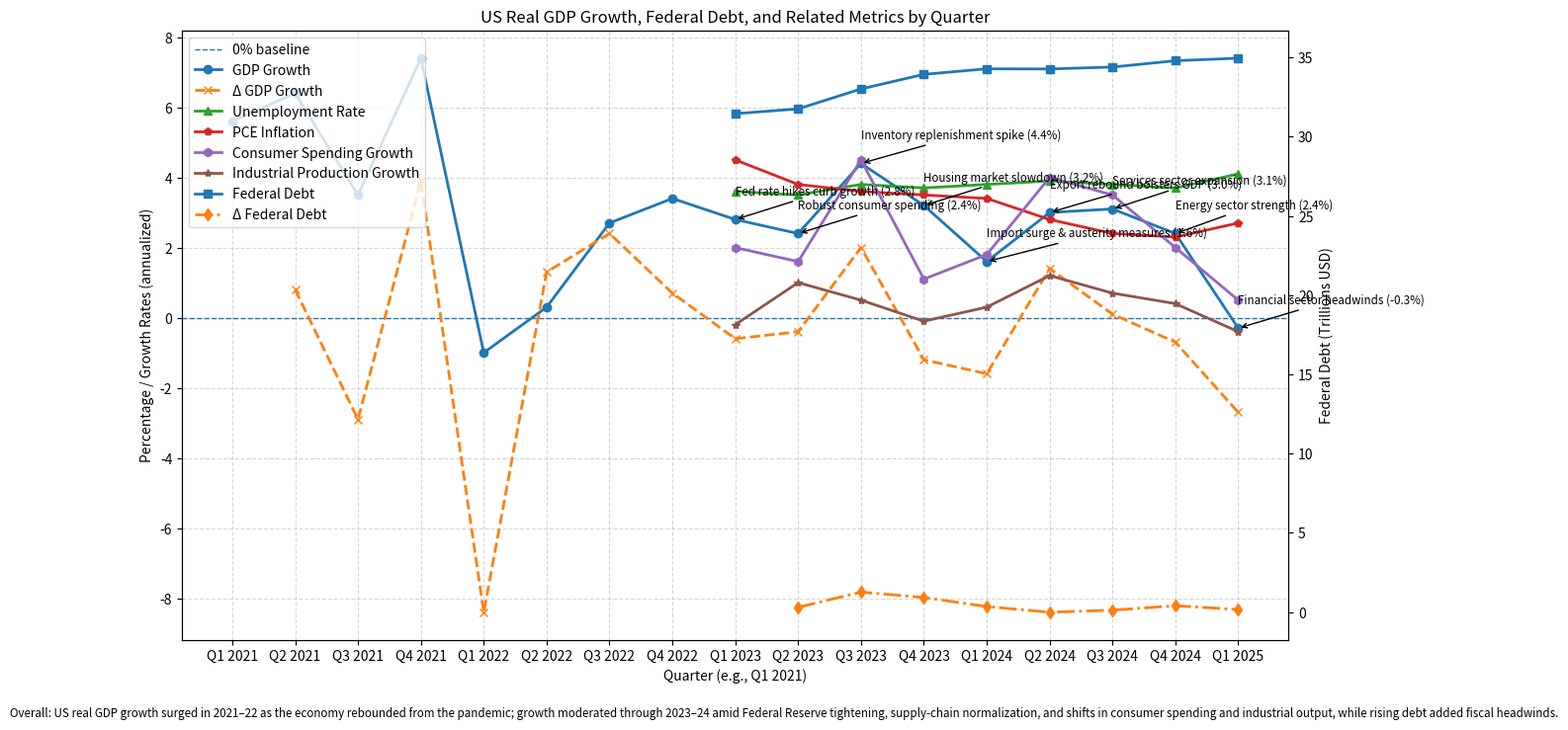

This figure's Python source:
import argparse
import matplotlib.pyplot as plt
import numpy as np

def main():
    parser = argparse.ArgumentParser()
    parser.add_argument('-o', '--output', help='Path to save figure')
    args = parser.parse_args()

    quarters = [
        "Q1 2021", "Q2 2021", "Q3 2021", "Q4 2021",
        "Q1 2022", "Q2 2022", "Q3 2022", "Q4 2022",
        "Q1 2023", "Q2 2023", "Q3 2023", "Q4 2023",
        "Q1 2024", "Q2 2024", "Q3 2024", "Q4 2024",
        "Q1 2025"
    ]

    gdp_growth = [
        5.6, 6.4, 3.5, 7.4,
       -1.0, 0.3, 2.7, 3.4,
        2.8, 2.4, 4.4, 3.2,
        1.6, 3.0, 3.1, 2.4,
       -0.3
    ]

    federal_debt = [np.nan]*8 + [
        31.46, 31.76, 33.02, 33.94,
        34.29, 34.28, 34.40, 34.80,
        34.96
    ]

    unemployment_rate = [np.nan]*8 + [
        3.6, 3.5, 3.8, 3.7,
        3.8, 3.9, 3.8, 3.7,
        4.1
    ]
    pce_inflation = [np.nan]*8 + [
        4.5, 3.8, 3.6, 3.5,
        3.4, 2.8, 2.4, 2.3,
        2.7
    ]
    consumer_spending = [np.nan]*8 + [
        2.0, 1.6, 4.5, 1.1,
        1.8, 4.0, 3.5, 2.0,
        0.5
    ]
    industrial_production = [np.nan]*8 + [
        -0.2, 1.0, 0.5, -0.1,
        0.3, 1.2, 0.7, 0.4,
       -0.4
    ]

    raw_annotations = {
        8:  "Fed rate hikes curb growth",
        9:  "Robust consumer spending",
        10: "Inventory replenishment spike",
        11: "Housing market slowdown",
        12: "Import surge & austerity measures",
        13: "Export rebound bolsters GDP",
        14: "Services sector expansion",
        15: "Energy sector strength",
        16: "Financial sector headwinds"
    }

    annotations = {
        idx: f"{text} ({gdp_growth[idx]:.1f}%)"
        for idx, text in raw_annotations.items()
    }

    derivative_gdp = np.diff(gdp_growth)
    derivative_debt = np.diff(federal_debt)
    corr = np.corrcoef(derivative_gdp, derivative_debt)[0,1]
    print(f"Correlation between Δ GDP Growth and Δ Federal Debt: {corr:.2f}")

    fig, ax1 = plt.subplots(figsize=(13.33, 7.50), dpi=288)
    ax1.axhline(0, linestyle='--', linewidth=1, label='0% baseline')

    ax1.plot(quarters, gdp_growth, marker='o', linewidth=2, label='GDP Growth')
    ax1.plot(quarters[1:], derivative_gdp, marker='x', linestyle='--', linewidth=2, label='Δ GDP Growth')
    ax1.plot(quarters, unemployment_rate, marker='^', linewidth=2, label='Unemployment Rate')
    ax1.plot(quarters, pce_inflation, marker='p', linewidth=2, label='PCE Inflation')
    ax1.plot(quarters, consumer_spending, marker='h', linewidth=2, label='Consumer Spending Growth')
    ax1.plot(quarters, industrial_production, marker='*', linewidth=2, label='Industrial Production Growth')

    for idx, text in annotations.items():
        ax1.annotate(
            text,
            xy=(quarters[idx], gdp_growth[idx]),
            xytext=(idx, gdp_growth[idx] + 0.7),
            arrowprops=dict(arrowstyle='->', lw=1),
            fontsize='small'
        )

    ax1.set_xlabel("Quarter (e.g., Q1 2021)")
    ax1.set_ylabel("Percentage / Growth Rates (annualized)")
    ax1.grid(True, linestyle='--', alpha=0.5)

    ax2 = ax1.twinx()
    ax2.plot(quarters, federal_debt, marker='s', linewidth=2, label='Federal Debt')
    ax2.plot(quarters[1:], derivative_debt, marker='d', linestyle='-.', linewidth=2, label='Δ Federal Debt')
    ax2.set_ylabel("Federal Debt (Trillions USD)")

    lines1, labels1 = ax1.get_legend_handles_labels()
    lines2, labels2 = ax2.get_legend_handles_labels()
    ax1.legend(lines1 + lines2, labels1 + labels2, loc='upper left')

    plt.title("US Real GDP Growth, Federal Debt, and Related Metrics by Quarter")

    explanation = (
        "Overall: US real GDP growth surged in 2021–22 as the economy rebounded from the pandemic; "
        "growth moderated through 2023–24 amid Federal Reserve tightening, supply-chain normalization, "
        "and shifts in consumer spending and industrial output, while rising debt added fiscal headwinds."
    )
    fig.text(0.5, 0.02, explanation, ha='center', va='bottom', fontsize='small')

    fig.tight_layout(rect=[0, 0.05, 1, 1])

    output_path = args.output or 'real_gdp_growth_4k.png'
    plt.savefig(output_path, dpi=288)

if __name__ == "__main__":
    main()
